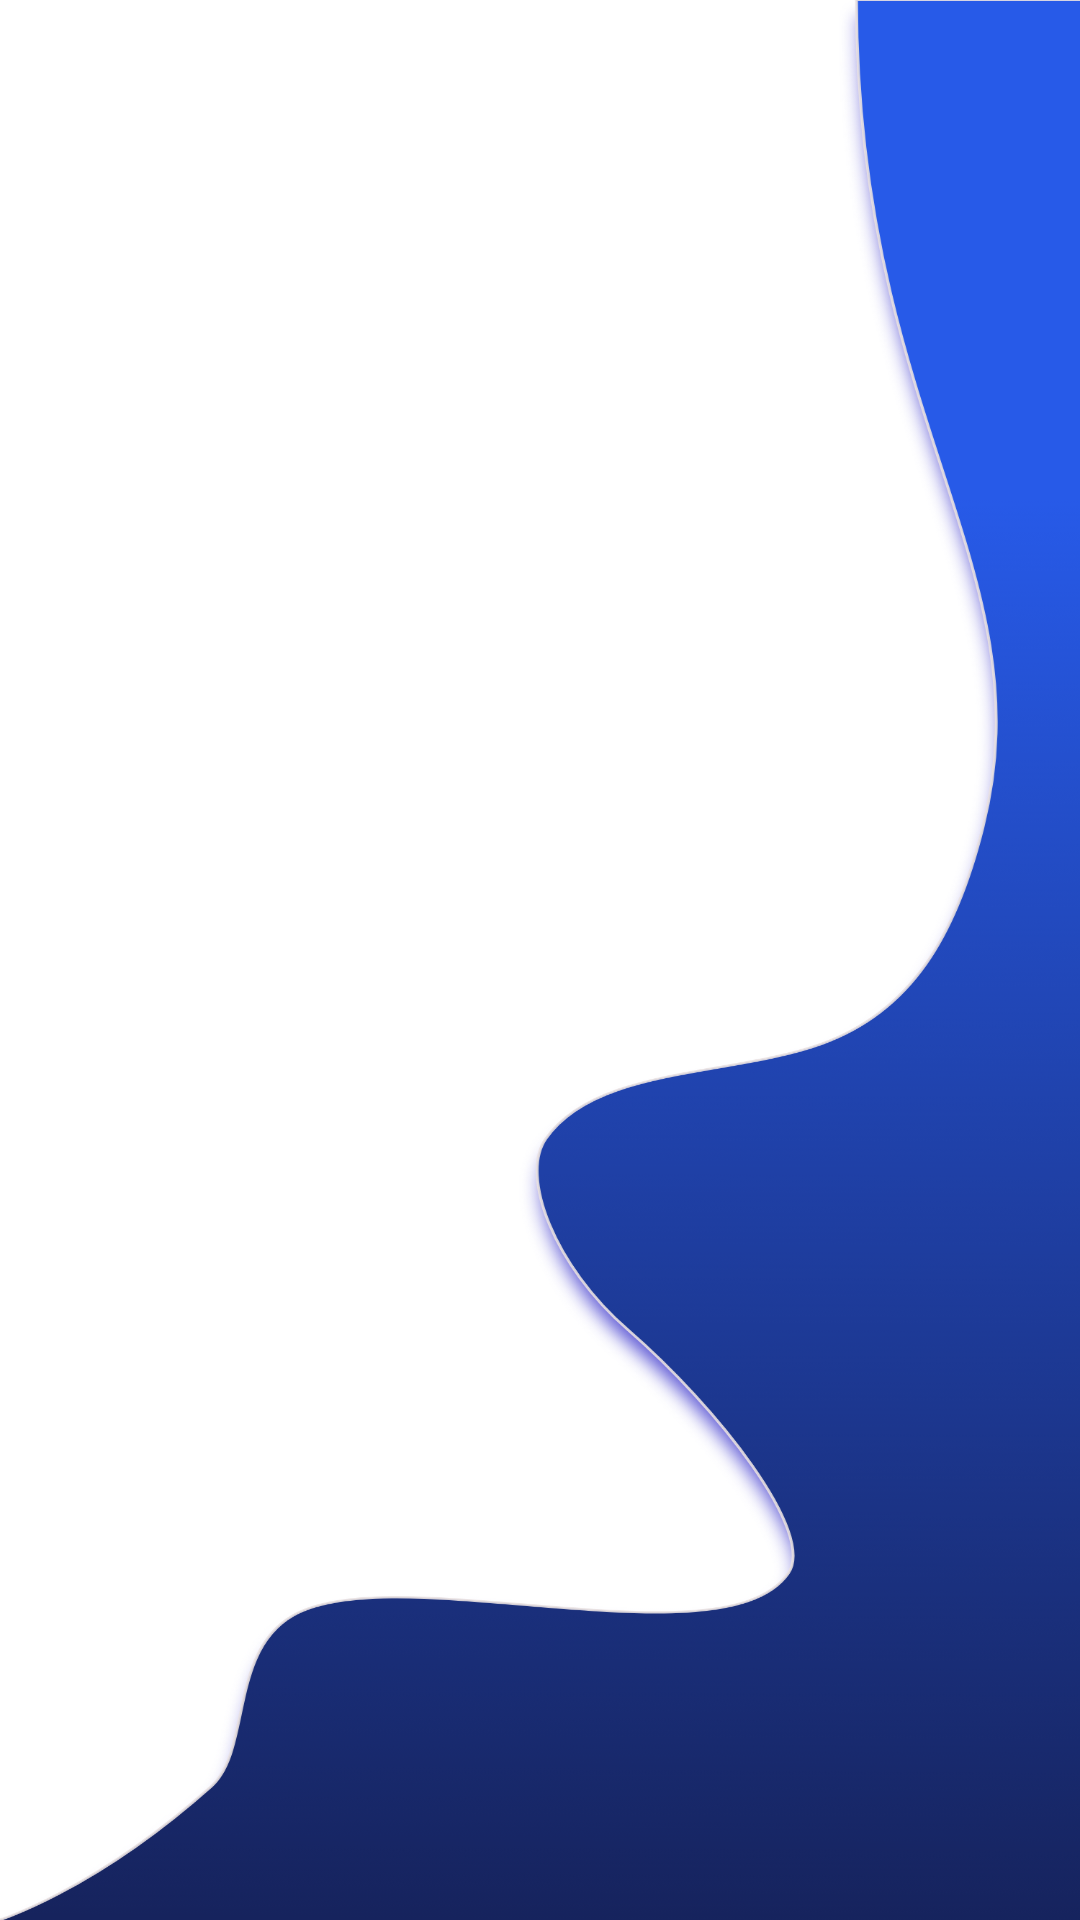

The Android layout XML behind this screen, and the referenced resources:
<!-- AndroidManifest.xml: application theme AppTheme -->
<!-- res/layout/activity_display.xml -->
<?xml version="1.0" encoding="utf-8"?>
<androidx.constraintlayout.widget.ConstraintLayout xmlns:android="http://schemas.android.com/apk/res/android"
    xmlns:app="http://schemas.android.com/apk/res-auto"
    xmlns:tools="http://schemas.android.com/tools"
    android:layout_width="match_parent"
    android:layout_height="match_parent"
    android:background="@drawable/backgndd"
    tools:context=".Display">

    <TextView
        android:id="@+id/tv1"
        android:layout_width="83dp"
        android:layout_height="0dp"
        android:layout_marginStart="43dp"
        android:layout_marginTop="224dp"
        android:layout_marginBottom="16dp"
        android:text="Hello,"
        android:textColor="#203288"
        android:textColorHighlight="#203288"
        android:textColorHint="#203288"
        android:textSize="30sp"
        android:textStyle="bold"
        android:visibility="invisible"
        app:layout_constraintBottom_toTopOf="@+id/tv2"
        app:layout_constraintStart_toStartOf="parent"
        app:layout_constraintTop_toTopOf="parent" />

    <TextView
        android:id="@+id/tv2"
        android:layout_width="215dp"
        android:layout_height="0dp"
        android:layout_marginBottom="22dp"
        android:text="name"
        android:textColor="#203288"
        android:textColorHighlight="#203288"
        android:textColorHint="#203288"
        android:textSize="30sp"
        android:textStyle="bold"
        android:visibility="invisible"
        app:layout_constraintBottom_toTopOf="@+id/tv3"
        app:layout_constraintStart_toStartOf="@+id/tv1"
        app:layout_constraintTop_toBottomOf="@+id/tv1" />

    <TextView
        android:id="@+id/tv3"
        android:layout_width="wrap_content"
        android:layout_height="wrap_content"
        android:layout_marginBottom="21dp"
        android:text="Today  :"
        android:textColor="#203288"
        android:textColorHighlight="#203288"
        android:textColorHint="#203288"
        android:textSize="30sp"
        android:textStyle="bold"
        android:visibility="invisible"
        app:layout_constraintBottom_toTopOf="@+id/tv4"
        app:layout_constraintStart_toStartOf="@+id/tv2"
        app:layout_constraintTop_toBottomOf="@+id/tv2" />

    <TextView
        android:id="@+id/tv4"
        android:layout_width="209dp"
        android:layout_height="63dp"
        android:layout_marginBottom="24dp"
        android:text="date"
        android:textColor="#203288"
        android:textColorHighlight="#203288"
        android:textColorHint="#203288"
        android:textSize="30sp"
        android:textStyle="bold"
        android:visibility="invisible"
        app:layout_constraintBottom_toTopOf="@+id/btncontinue"
        app:layout_constraintStart_toStartOf="@+id/tv3"
        app:layout_constraintTop_toBottomOf="@+id/tv3" />

    <Button
        android:id="@+id/btncontinue"
        android:layout_width="wrap_content"
        android:layout_height="wrap_content"
        android:layout_marginBottom="197dp"
        android:background="@drawable/buttonrounded"
        android:text="Continue"
        android:textColor="#203288"
        android:textColorHighlight="#203288"
        android:textColorHint="#203288"
        android:visibility="invisible"
        app:layout_constraintBottom_toBottomOf="parent"
        app:layout_constraintStart_toStartOf="@+id/tv4"
        app:layout_constraintTop_toBottomOf="@+id/tv4" />

</androidx.constraintlayout.widget.ConstraintLayout>
<!-- resources referenced by this layout -->
<resources>
  <!-- drawable backgndd: png bitmap (drawable, 320854 bytes) -->
  <!-- drawable buttonrounded (drawable) -->
  <?xml version="1.0" encoding="utf-8"?>
  <selector xmlns:android="http://schemas.android.com/apk/res/android">
      <item>
          <shape android:shape="rectangle">
              <solid android:color="#0297EB"/>
              <stroke android:color="#172470" android:width="2dp" />
              
              <corners android:radius="15dp" />
          </shape>
      </item>
  </selector>
  <style name="AppTheme" parent="Theme.AppCompat.Light.NoActionBar">
  
          
          <item name="colorPrimary">#172470</item>
          <item name="colorPrimaryDark">#172470</item>
          <item name="colorAccent">#172470</item>
      </style>
</resources>
